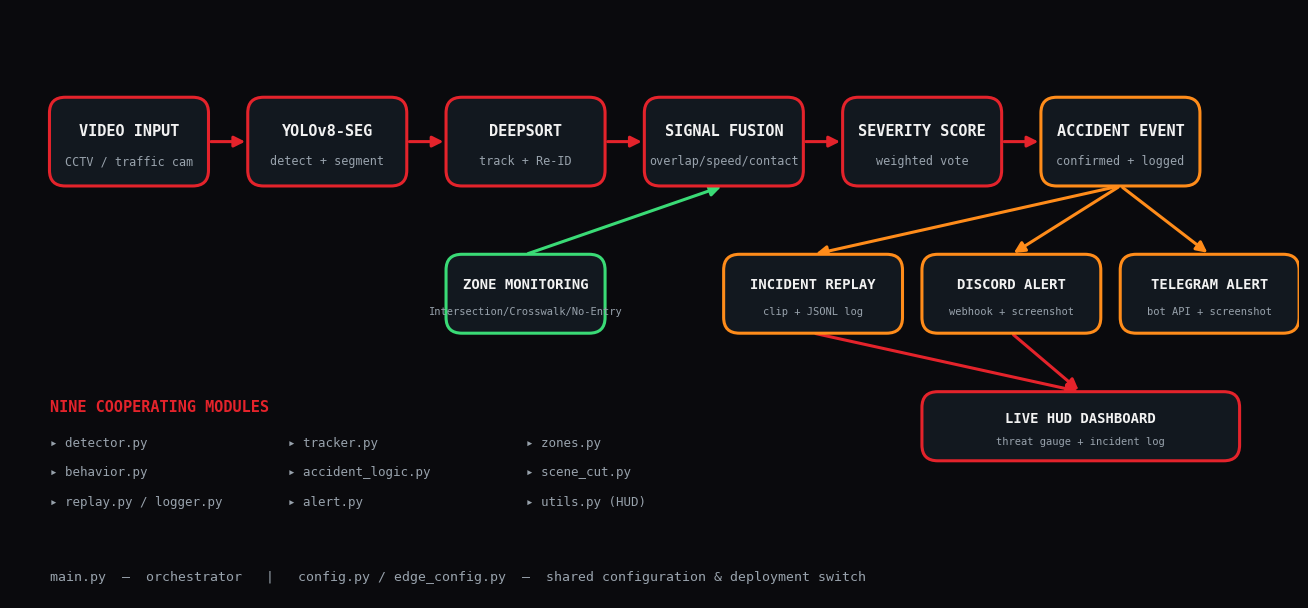

Here is the Python script that generated this plot:
# Generates arch_diagram.png -- CORVUS-themed architecture + workflow diagram
# for the presentation. Red/black HUD aesthetic matching the live dashboard.
import matplotlib
matplotlib.use("Agg")
import matplotlib.pyplot as plt
import matplotlib.patches as patches
from matplotlib.patches import FancyArrowPatch, FancyBboxPatch

BG      = "#0A0A0D"
PANEL   = "#12181F"
RED     = "#E4232B"
RED_DIM = "#7A1418"
AMBER   = "#FF8C1A"
WHITE   = "#F2F2F2"
GREY    = "#98A2AC"
GREEN   = "#3ADB76"
MONO    = "DejaVu Sans Mono"

fig, ax = plt.subplots(figsize=(13.0, 6.0), dpi=200)
fig.patch.set_facecolor(BG)
ax.set_facecolor(BG)
ax.set_xlim(0, 130)
ax.set_ylim(0, 60)
ax.axis("off")

def box(x, y, w, h, label, sub=None, edge=RED, face=PANEL, lw=2.2, fontsize=11, subcolor=GREY):
    b = FancyBboxPatch((x, y), w, h, boxstyle="round,pad=0.02,rounding_size=1.6",
                        linewidth=lw, edgecolor=edge, facecolor=face, zorder=3)
    ax.add_patch(b)
    if sub:
        ax.text(x + w/2, y + h*0.62, label, ha="center", va="center",
                 color=WHITE, fontsize=fontsize, fontweight="bold", family=MONO, zorder=4)
        ax.text(x + w/2, y + h*0.28, sub, ha="center", va="center",
                 color=subcolor, fontsize=fontsize-2.5, family=MONO, zorder=4)
    else:
        ax.text(x + w/2, y + h/2, label, ha="center", va="center",
                 color=WHITE, fontsize=fontsize, fontweight="bold", family=MONO, zorder=4)
    return (x, y, w, h)

def arrow(x1, y1, x2, y2, color=RED, lw=2.2, style="-|>"):
    a = FancyArrowPatch((x1, y1), (x2, y2), arrowstyle=style, mutation_scale=16,
                         linewidth=lw, color=color, zorder=2, shrinkA=2, shrinkB=2)
    ax.add_patch(a)

# ---- main pipeline (left -> right, top row) ----
row_y = 42
w1, h1 = 16, 9
xs = [4, 24, 44, 64, 84, 104]
labels = [
    ("VIDEO INPUT", "CCTV / traffic cam"),
    ("YOLOv8-SEG", "detect + segment"),
    ("DEEPSORT", "track + Re-ID"),
    ("SIGNAL FUSION", "overlap/speed/contact"),
    ("SEVERITY SCORE", "weighted vote"),
    ("ACCIDENT EVENT", "confirmed + logged"),
]
boxes = []
for x, (lab, sub) in zip(xs, labels):
    edge = RED if lab != "ACCIDENT EVENT" else AMBER
    boxes.append(box(x, row_y, w1, h1, lab, sub, edge=edge))

for i in range(len(xs) - 1):
    x1 = xs[i] + w1
    x2 = xs[i+1]
    arrow(x1, row_y + h1/2, x2, row_y + h1/2)

# ---- zone monitoring branch (parallel input into signal fusion) ----
zone_x, zone_y, zone_w, zone_h = 44, 27, 16, 8
box(zone_x, zone_y, zone_w, zone_h, "ZONE MONITORING", "Intersection/Crosswalk/No-Entry", edge=GREEN, fontsize=10)
arrow(zone_x + zone_w/2, zone_y + zone_h, xs[3] + w1/2, row_y, color=GREEN)

# ---- output branch (from ACCIDENT EVENT fanning down to alert + log) ----
out_y = 27
out_w, out_h = 18, 8
out_x1, out_x2, out_x3 = 92, 112, 72
box(out_x3, out_y, out_w, out_h, "INCIDENT REPLAY", "clip + JSONL log", edge=AMBER, fontsize=10)
box(out_x1, out_y, out_w, out_h, "DISCORD ALERT", "webhook + screenshot", edge=AMBER, fontsize=10)
box(out_x2, out_y, out_w, out_h, "TELEGRAM ALERT", "bot API + screenshot", edge=AMBER, fontsize=10)

src_x = xs[5] + w1/2
src_y = row_y
for tx in (out_x3 + out_w/2, out_x1 + out_w/2, out_x2 + out_w/2):
    arrow(src_x, src_y, tx, out_y + out_h, color=AMBER)

# ---- HUD / live monitoring output ----
hud_x, hud_y, hud_w, hud_h = 92, 14, 32, 7
box(hud_x, hud_y, hud_w, hud_h, "LIVE HUD DASHBOARD", "threat gauge + incident log", edge=RED, fontsize=10)
arrow(out_x1 + out_w/2, out_y, hud_x + hud_w/2, hud_y + hud_h, color=RED)
arrow(out_x3 + out_w/2, out_y, hud_x + hud_w/2, hud_y + hud_h, color=RED)

# ---- bottom labels: module count / stack ----
ax.text(4, 19, "NINE COOPERATING MODULES", color=RED, fontsize=11, fontweight="bold", family=MONO)
mods = ["detector.py", "tracker.py", "zones.py", "behavior.py", "accident_logic.py",
        "scene_cut.py", "replay.py / logger.py", "alert.py", "utils.py (HUD)"]
for i, m in enumerate(mods):
    col = i % 3
    rowi = i // 3
    ax.text(4 + col*24, 15.5 - rowi*3.0, "▸ " + m, color=GREY, fontsize=9, family=MONO)

ax.text(4, 1.8, "main.py  —  orchestrator   |   config.py / edge_config.py  —  shared configuration & deployment switch",
        color=GREY, fontsize=9.5, family=MONO)

plt.tight_layout(pad=0.4)
plt.savefig("arch_diagram.png", facecolor=BG, dpi=200)
print("saved arch_diagram.png")
